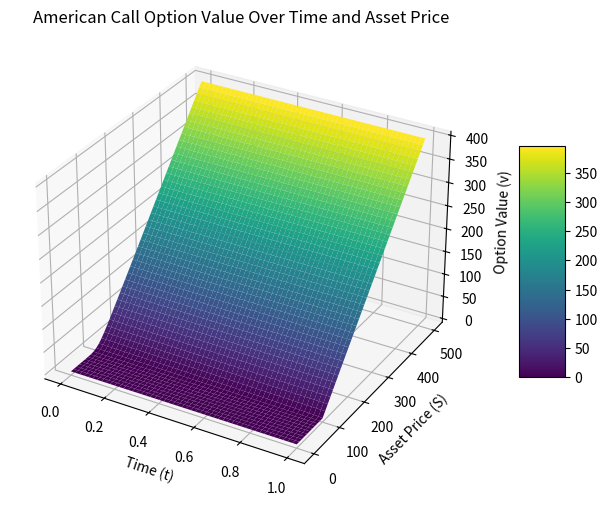

Recreate this plot in Python.
import numpy as np
import matplotlib.pyplot as plt
dividend = 0.02
strike_price = 100
volatility = 0.2
risk_free_rate = 0.05
time_to_maturity = 1
n_timesteps=500
n_spacesteps=1000
alpha=0.5
# Parameters
x_domain = np.linspace(0, 500, n_spacesteps)  # Asset prices
t_domain = np.linspace(0, 1, n_timesteps)  # Time from 0 to T
time_interval = 1.0 / n_timesteps

# Initial condition for v at T (payoff for an American call option)
v_T = np.maximum(x_domain - strike_price, 0)
lambda_T = np.zeros(len(x_domain))

# Matrix A setup for the finite difference method
A = np.zeros((len(x_domain), len(x_domain)))
for i in range(len(x_domain)):
    A[i, i] = - ((volatility * i)**2 + risk_free_rate)
    x_value = x_domain[i]
    if i > 0:
        A[i, i - 1] = 0.5 * (((volatility * i)**2 - (risk_free_rate - dividend) * i))
    if i < len(x_domain) - 1:
        A[i, i + 1] = 0.5 * (((volatility * i)**2 + (risk_free_rate - dividend) * i))

# Storage array for the option values at each time step
v_matrix = np.zeros((len(t_domain), len(x_domain)))
v_matrix[-1, :] = v_T  # Set the terminal condition at t = T

# Backward time-stepping
for i in range(len(t_domain) - 2, -1, -1):
    t = t_domain[i]
    
    # Step 1: LU decomposition to find the intermediate step
    A_prime = -1 / time_interval * np.eye(len(x_domain)) + alpha * A
    B = 1 / time_interval * np.eye(len(x_domain)) + (1 - alpha) * A
    intermediate = np.linalg.solve(A_prime, -np.dot(B, v_T) - lambda_T)

    # Step 2: Projection step to enforce the early-exercise constraint
    v_new = np.copy(intermediate)  # Start with the intermediate values as a base
    for j in range(len(x_domain)):
        # Calculate the payoff at this point (for an American call, payoff = max(x - strike_price, 0))
        payoff = max(x_domain[j] - strike_price, 0)
        # Enforce the constraint: v >= payoff
        if v_new[j] + time_interval * lambda_T[j] < payoff:
            v_new[j] = payoff
            lambda_T[j] = max(lambda_T[j] + (1 / time_interval) * (intermediate[j] - v_new[j]), 0)
        else:
            v_new[j] = v_new[j] + time_interval * lambda_T[j]
            lambda_T[j] = 0
    # Update v_T for the next time step
    v_T = v_new
    # Store the new v_T in the matrix for plotting
    v_matrix[i, :] = v_T
# Define the time and asset price ranges
time_steps = v_matrix.shape[0]
asset_prices = v_matrix.shape[1]

# Create linearly spaced arrays for time and asset prices
t = np.linspace(0, 1, time_steps)
S = np.linspace(0, 500, asset_prices)

# Create a meshgrid
T, S_mesh = np.meshgrid(t, S)

# Transpose v_matrix to match the meshgrid dimensions
V = v_matrix.T
# Create a figure and a 3D axis
fig = plt.figure(figsize=(12, 6))
ax = fig.add_subplot(111, projection='3d')

# Plot the surface
surf = ax.plot_surface(T, S_mesh, V, cmap='viridis', edgecolor='none')

# Add labels and title
ax.set_xlabel("Time (t)")
ax.set_ylabel("Asset Price (S)")
ax.set_zlabel("Option Value (v)")
ax.set_title("American Call Option Value Over Time and Asset Price")

# Add a color bar
fig.colorbar(surf, ax=ax, shrink=0.5, aspect=5)

# Display the plot
plt.show()
